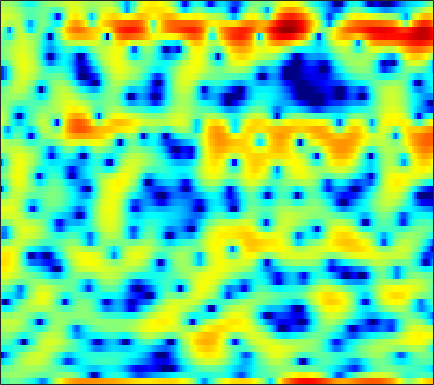

Values plotted in this chart, from the file beside it:
-3.1346, -2.3348, -1.4927, -0.94052, -0.69503, -0.52704, -0.54418, -0.63026, -0.8283, -1.1789, -1.5746, -1.9299, -2.5002, -3.1006, -3.6172, -4.5178, -5.6733, -6.7046, -8.375, -9.5295, -8.8532, -7.2136, -4.5942, -2.1353
-0.01687, 0.1482, 0.3529, 0.5305, 0.6343, 0.7347, 0.7916, 0.8052, 0.7795, 0.7055, 0.5909, 0.4843, 0.3087, 0.09955, -0.07622, -0.3323, -0.5929, -0.7931, -1.027, -1.201, -1.28, -1.269, -1.147, -0.9421
-1.212, -1.054, -0.8119, -0.5455, -0.3374, -0.05866, 0.213, 0.4117, 0.6489, 0.8497, 1.009, 1.1, 1.183, 1.215, 1.208, 1.157, 1.062, 0.9618, 0.793, 0.5757, 0.338, 0.1344, -0.1635, -0.4906
-6.606, -6.15, -5.221, -4.103, -3.244, -2.149, -1.141, -0.466, 0.3326, 1.002, 1.554, 1.901, 2.265, 2.53, 2.663, 2.754, 2.748, 2.677, 2.481, 2.17, 1.732, 1.32, 0.6222, -0.238
-15.32, -13.58, -10.36, -7.627, -5.975, -4.199, -2.78, -1.899, -0.9074, -0.07672, 0.6273, 1.085, 1.617, 2.064, 2.344, 2.634, 2.83, 2.907, 2.907, 2.787, 2.531, 2.242, 1.719, 1.037
-4.344, -4.267, -4.082, -3.843, -3.664, -3.461, -3.322, -3.257, -3.182, -3.048, -2.767, -2.427, -1.789, -1.012, -0.3954, 0.4006, 1.122, 1.586, 2.075, 2.421, 2.616, 2.664, 2.613, 2.426
-1.325, -1.309, -1.415, -1.707, -2.086, -2.858, -4.027, -5.279, -7.714, -11.71, -19.11, -19.15, -11.22, -6.707, -4.412, -2.164, -0.5137, 0.4528, 1.457, 2.199, 2.728, 2.995, 3.201, 3.245
-0.3786, -0.05525, 0.158, 0.1323, -0.03961, -0.462, -1.1, -1.693, -2.575, -3.404, -3.938, -4.011, -3.647, -2.939, -2.312, -1.466, -0.6747, -0.1418, 0.507, 1.069, 1.542, 1.837, 2.13, 2.283
0.9117, 1.33, 1.702, 1.89, 1.92, 1.825, 1.6, 1.363, 0.9754, 0.5209, 0.03353, -0.3631, -0.9282, -1.538, -2.036, -2.706, -3.297, -3.56, -3.53, -2.991, -2.119, -1.392, -0.4839, 0.2363
1.976, 2.161, 2.345, 2.449, 2.484, 2.459, 2.349, 2.197, 1.908, 1.485, 0.9076, 0.3361, -0.648, -1.978, -3.293, -5.727, -9.557, -14.56, -24.29, -12.42, -7.213, -4.811, -2.589, -1.104
0.5271, 0.4571, 0.44, 0.5121, 0.6045, 0.7668, 0.9305, 1.03, 1.097, 1.068, 0.9189, 0.7197, 0.3256, -0.2138, -0.7044, -1.433, -2.113, -2.49, -2.662, -2.417, -1.865, -1.363, -0.7158, -0.1867
-4.007, -4.708, -5.049, -4.636, -3.969, -2.921, -1.889, -1.207, -0.4242, 0.2042, 0.6983, 0.9981, 1.296, 1.499, 1.601, 1.69, 1.741, 1.756, 1.753, 1.736, 1.677, 1.6, 1.387, 1.05
-10.24, -15.31, -22.04, -13.13, -9.507, -6.553, -4.699, -3.692, -2.612, -1.642, -0.7008, -0.003018, 0.8915, 1.719, 2.264, 2.887, 3.343, 3.578, 3.76, 3.772, 3.596, 3.328, 2.758, 1.913
-3.719, -4.32, -4.891, -5.206, -5.395, -5.768, -6.497, -7.317, -8.483, -8.57, -6.738, -4.796, -2.357, -0.3623, 0.8434, 2.082, 2.975, 3.458, 3.863, 4.022, 3.946, 3.742, 3.283, 2.591
-0.5168, -0.6812, -1.068, -1.671, -2.293, -3.44, -5.064, -6.668, -9.145, -10.26, -8.191, -5.91, -3.269, -1.248, -0.08579, 1.095, 1.928, 2.366, 2.731, 2.873, 2.85, 2.726, 2.45, 2.062
1.707, 1.734, 1.599, 1.3, 0.9848, 0.4664, -0.11, -0.5231, -0.9547, -1.169, -1.103, -0.9046, -0.5152, -0.09041, 0.1945, 0.4941, 0.6793, 0.7289, 0.6826, 0.5232, 0.2592, 0.008382, -0.3709, -0.744
3.68, 3.725, 3.659, 3.471, 3.255, 2.888, 2.456, 2.102, 1.623, 1.154, 0.7128, 0.3974, 0.002409, -0.3778, -0.6604, -1.042, -1.455, -1.808, -2.346, -2.972, -3.735, -4.381, -5.345, -6.35
5.062, 5.076, 4.987, 4.756, 4.492, 4.027, 3.421, 2.882, 2.054, 1.119, 0.1011, -0.6922, -1.745, -2.747, -3.434, -4.241, -4.993, -5.533, -6.283, -7.149, -8.182, -9.098, -10.67, -13.03
5.671, 5.717, 5.645, 5.402, 5.098, 4.512, 3.7, 2.926, 1.644, 0.03941, -1.929, -3.63, -6.14, -8.525, -9.773, -10.46, -10.51, -10.59, -11.04, -11.86, -12.8, -13.36, -13.61, -13.31
5.17, 5.343, 5.422, 5.319, 5.109, 4.622, 3.871, 3.107, 1.756, -0.0575, -2.489, -4.88, -9.21, -15.63, -19.61, -15.83, -12.99, -12.31, -12.8, -14.96, -20.02, -30.46, -22.25, -14.69
2.792, 3.152, 3.51, 3.73, 3.799, 3.746, 3.487, 3.142, 2.458, 1.509, 0.311, -0.7203, -2.168, -3.483, -4.276, -5.007, -5.535, -5.927, -6.521, -7.232, -7.818, -7.969, -7.57, -6.525
-1.677, -1.285, -0.6835, 0.04793, 0.6287, 1.348, 1.917, 2.204, 2.388, 2.355, 2.124, 1.85, 1.395, 0.8746, 0.4749, -0.05981, -0.5725, -0.9349, -1.412, -1.853, -2.188, -2.369, -2.483, -2.435
-8.709, -10.06, -9.548, -6.457, -4.12, -1.639, 0.1685, 1.165, 2.106, 2.689, 3.004, 3.089, 3.047, 2.867, 2.666, 2.318, 1.902, 1.554, 1.034, 0.4745, -0.1437, -0.6305, -1.302, -1.998
-7.46, -8.832, -8.578, -5.847, -3.667, -1.292, 0.4704, 1.461, 2.421, 3.044, 3.396, 3.518, 3.527, 3.4, 3.226, 2.916, 2.51, 2.135, 1.556, 0.8426, -0.05184, -0.8644, -2.193, -3.876
-0.3604, -0.3755, -0.1592, 0.3217, 0.7925, 1.45, 2.039, 2.382, 2.687, 2.807, 2.75, 2.616, 2.349, 2.019, 1.753, 1.403, 1.061, 0.7893, 0.3743, -0.1816, -0.9223, -1.659, -2.959, -4.724
2.728, 2.762, 2.838, 2.924, 2.979, 3.014, 2.954, 2.816, 2.475, 1.934, 1.19, 0.5033, -0.5195, -1.524, -2.115, -2.528, -2.481, -2.243, -1.899, -1.667, -1.651, -1.811, -2.254, -2.94
3.607, 3.649, 3.692, 3.703, 3.665, 3.519, 3.216, 2.858, 2.151, 1.111, -0.3611, -1.843, -4.551, -8.57, -12.81, -14.76, -9.7, -6.884, -4.407, -2.836, -1.893, -1.471, -1.206, -1.2
2.062, 2.214, 2.465, 2.717, 2.86, 2.931, 2.82, 2.587, 2.047, 1.2, -0.00461, -1.161, -3.04, -5.135, -6.463, -7.008, -5.977, -4.806, -3.322, -2.145, -1.279, -0.8187, -0.423, -0.2406
-2.638, -1.976, -0.8249, 0.3041, 1.024, 1.747, 2.185, 2.32, 2.252, 1.933, 1.392, 0.876, 0.1158, -0.6183, -1.069, -1.467, -1.583, -1.514, -1.264, -0.9408, -0.5957, -0.367, -0.1305, -0.00415
-14.86, -8.809, -4.313, -1.528, -0.05878, 1.344, 2.254, 2.673, 2.931, 2.885, 2.593, 2.24, 1.629, 0.9102, 0.3413, -0.3787, -0.9658, -1.26, -1.419, -1.332, -1.083, -0.8486, -0.5557, -0.355
-4.431, -3.333, -1.547, 0.1583, 1.25, 2.42, 3.242, 3.643, 3.897, 3.83, 3.448, 2.955, 2.013, 0.7403, -0.4349, -2.27, -4.242, -5.466, -6.051, -5.249, -3.929, -2.997, -2.032, -1.422
-0.993, -0.4092, 0.5349, 1.556, 2.295, 3.155, 3.807, 4.126, 4.303, 4.182, 3.722, 3.135, 1.99, 0.3521, -1.293, -4.29, -8.821, -14.25, -17.4, -10.48, -6.742, -5.026, -3.579, -2.782
-3.166, -2.198, -0.7273, 0.7011, 1.648, 2.685, 3.457, 3.846, 4.106, 4.076, 3.752, 3.313, 2.475, 1.337, 0.3064, -1.214, -2.744, -3.713, -4.524, -4.65, -4.422, -4.167, -3.899, -3.744
-11.06, -6.662, -2.973, -0.4963, 0.8563, 2.188, 3.106, 3.572, 3.93, 4.004, 3.84, 3.565, 3.024, 2.304, 1.671, 0.7346, -0.2612, -1.026, -2.031, -3.014, -3.942, -4.611, -5.364, -5.828
-3.464, -2.353, -0.7422, 0.6608, 1.521, 2.427, 3.062, 3.376, 3.607, 3.637, 3.48, 3.258, 2.825, 2.271, 1.778, 0.9988, 0.08795, -0.6936, -1.935, -3.532, -5.62, -7.662, -11.22, -14.67
1.697, 1.642, 1.734, 1.926, 2.103, 2.333, 2.504, 2.562, 2.525, 2.364, 2.063, 1.771, 1.316, 0.827, 0.4458, -0.05269, -0.6109, -1.102, -1.944, -3.084, -4.663, -6.17, -8.47, -10.1
2.953, 2.221, 1.427, 0.9529, 0.8061, 0.7778, 0.814, 0.7992, 0.6206, 0.1988, -0.4481, -1.08, -1.964, -2.704, -2.978, -2.878, -2.44, -2.095, -1.726, -1.56, -1.599, -1.721, -1.846, -1.778
1.426, -0.8646, -3.829, -5.031, -4.396, -2.985, -1.937, -1.52, -1.447, -1.962, -3.111, -4.52, -7.506, -12.56, -15.59, -10.37, -5.754, -3.509, -1.499, -0.2577, 0.5055, 0.858, 1.125, 1.318
1.498, -1.713, -6.959, -9.021, -6.994, -4.604, -3.329, -2.907, -2.776, -2.954, -3.49, -4.094, -5.205, -6.217, -6.238, -4.804, -2.623, -1.114, 0.4755, 1.495, 1.992, 2.065, 1.768, 1.072
4.119, 2.657, 0.7711, -0.8396, -1.895, -3.244, -4.716, -5.846, -6.989, -6.924, -5.786, -4.781, -3.517, -2.364, -1.541, -0.4911, 0.5191, 1.191, 1.895, 2.315, 2.322, 2.009, 1.055, -0.7951
3.4, 2.446, 1.04, -0.5929, -1.993, -4.295, -7.489, -11.04, -19.3, -16.98, -10.21, -7.293, -4.685, -2.888, -1.855, -0.7651, 0.08275, 0.5832, 1.052, 1.34, 1.407, 1.293, 0.943, 0.4138
1.796, 1.275, 0.4481, -0.5381, -1.39, -2.648, -3.985, -4.898, -5.732, -5.799, -5.179, -4.488, -3.508, -2.619, -2.061, -1.442, -0.9459, -0.6378, -0.2816, -0.00221, 0.2451, 0.4145, 0.6172, 0.8296
0.5908, 0.5323, 0.345, 0.06323, -0.2109, -0.6159, -1.025, -1.301, -1.592, -1.76, -1.816, -1.808, -1.786, -1.786, -1.819, -1.898, -1.991, -2.031, -1.964, -1.736, -1.334, -0.9351, -0.3317, 0.2962
-0.3421, 0.01806, 0.3877, 0.6429, 0.78, 0.8857, 0.9227, 0.8995, 0.8177, 0.6542, 0.3987, 0.1331, -0.3564, -1.04, -1.689, -2.761, -4.011, -4.94, -5.801, -5.659, -4.572, -3.472, -1.993, -0.6901
-1.708, -1.05, -0.2485, 0.4623, 0.9438, 1.492, 1.91, 2.13, 2.28, 2.247, 2.005, 1.664, 0.9636, -0.08828, -1.177, -3.168, -6.135, -9.577, -19.3, -18.65, -9.466, -6.146, -3.265, -1.323
-4.751, -4.038, -2.873, -1.558, -0.5951, 0.5728, 1.527, 2.086, 2.595, 2.842, 2.818, 2.617, 2.103, 1.297, 0.4923, -0.8405, -2.405, -3.576, -4.773, -4.952, -4.145, -3.252, -2.028, -0.9786
-12.67, -12.19, -8.849, -5.347, -3.229, -1.017, 0.6319, 1.56, 2.453, 2.992, 3.223, 3.214, 2.976, 2.518, 2.057, 1.313, 0.5085, -0.07402, -0.7368, -1.208, -1.437, -1.468, -1.384, -1.208
-12.42, -12.14, -8.693, -5.143, -3.015, -0.7843, 0.8812, 1.831, 2.768, 3.371, 3.679, 3.735, 3.596, 3.233, 2.832, 2.162, 1.363, 0.6909, -0.2344, -1.183, -2.068, -2.624, -3.165, -3.404
-3.522, -3.173, -2.315, -1.16, -0.23, 0.9625, 1.994, 2.632, 3.278, 3.704, 3.901, 3.899, 3.693, 3.26, 2.785, 1.96, 0.8967, -0.07097, -1.605, -3.445, -5.636, -7.422, -9.49, -10.03
-0.9184, -0.5368, 0.0694, 0.7327, 1.26, 1.94, 2.559, 2.954, 3.363, 3.608, 3.659, 3.572, 3.284, 2.778, 2.249, 1.314, 0.1006, -1.023, -2.883, -5.223, -8.354, -11.52, -17.7, -19.39
-0.7791, -0.2854, 0.3377, 0.9308, 1.357, 1.895, 2.385, 2.707, 3.05, 3.235, 3.252, 3.141, 2.828, 2.321, 1.803, 0.9172, -0.1943, -1.16, -2.648, -4.319, -6.035, -7.229, -8.355, -8.616
-1.278, -0.7929, -0.3517, 0.07307, 0.4292, 1.026, 1.681, 2.14, 2.61, 2.896, 2.978, 2.893, 2.591, 2.116, 1.659, 0.935, 0.02203, -0.8005, -2.102, -3.638, -5.301, -6.522, -7.624, -7.711
-0.5725, -1.027, -2.209, -3.463, -3.507, -2.003, 0.01205, 1.223, 2.277, 2.746, 2.698, 2.426, 1.892, 1.329, 1.005, 0.6689, 0.2891, -0.2079, -1.221, -2.929, -5.602, -8.743, -17.14, -18.42
1.588, 0.2402, -2.839, -8.046, -9.884, -4.454, -0.6684, 0.9759, 2.099, 2.129, 1.162, -0.2354, -2.892, -5.484, -5.484, -3.352, -1.437, -0.6055, -0.2772, -0.7243, -1.811, -2.876, -4.054, -4.22
3.401, 2.905, 2.162, 1.558, 1.373, 1.516, 1.851, 2.025, 1.911, 1.252, -0.1067, -1.73, -4.804, -7.851, -7.736, -4.965, -2.528, -1.297, -0.4253, -0.1668, -0.43, -0.8282, -1.618, -2.635
3.176, 3.132, 2.991, 2.795, 2.646, 2.426, 2.188, 1.95, 1.483, 0.8685, 0.1058, -0.4969, -1.265, -1.754, -1.853, -1.654, -1.213, -0.8882, -0.5687, -0.4995, -0.7215, -1.132, -2.09, -3.651
2.117, 2.194, 2.18, 2.068, 1.924, 1.664, 1.317, 0.9976, 0.5125, -0.03305, -0.5947, -0.9819, -1.396, -1.65, -1.698, -1.574, -1.319, -1.097, -0.8102, -0.619, -0.5724, -0.682, -0.9856, -1.463
1.079, 1.1, 1.054, 0.9298, 0.7762, 0.4909, 0.07519, -0.3177, -0.9424, -1.701, -2.531, -3.152, -3.809, -4.11, -4.019, -3.513, -2.742, -2.095, -1.277, -0.5699, -0.02534, 0.2897, 0.591, 0.7867
